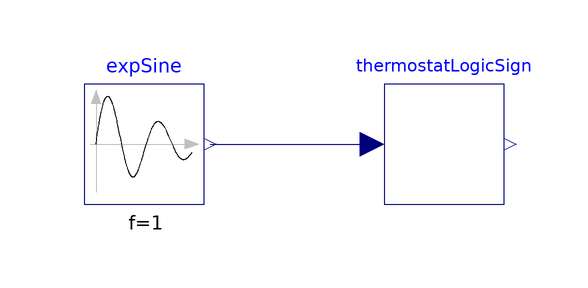

Above is the diagram view of the following Modelica model: its components placed by their Placement annotations and its connect equations drawn as lines.

model TestTermostatLogic2
  Modelica.Blocks.Sources.ExpSine expSine(
    amplitude=40,
    f=1,
    damping=0.5,
    offset=300) annotation (Placement(transformation(extent={{-78,10},{-58,30}})));
  ThermostatLogicSign thermostatLogicSign annotation (Placement(transformation(extent={{-28,10},{-8,30}})));
equation
  connect(expSine.y, thermostatLogicSign.u) annotation (Line(points={{-57,20},{-30,20}}, color={0,0,127}));
  annotation (
    Icon(coordinateSystem(preserveAspectRatio=false)),
    Diagram(coordinateSystem(preserveAspectRatio=false)),
    experiment(
      StopTime=10,
      Tolerance=1e-06,
      __Dymola_Algorithm="Dassl"));
end TestTermostatLogic2;